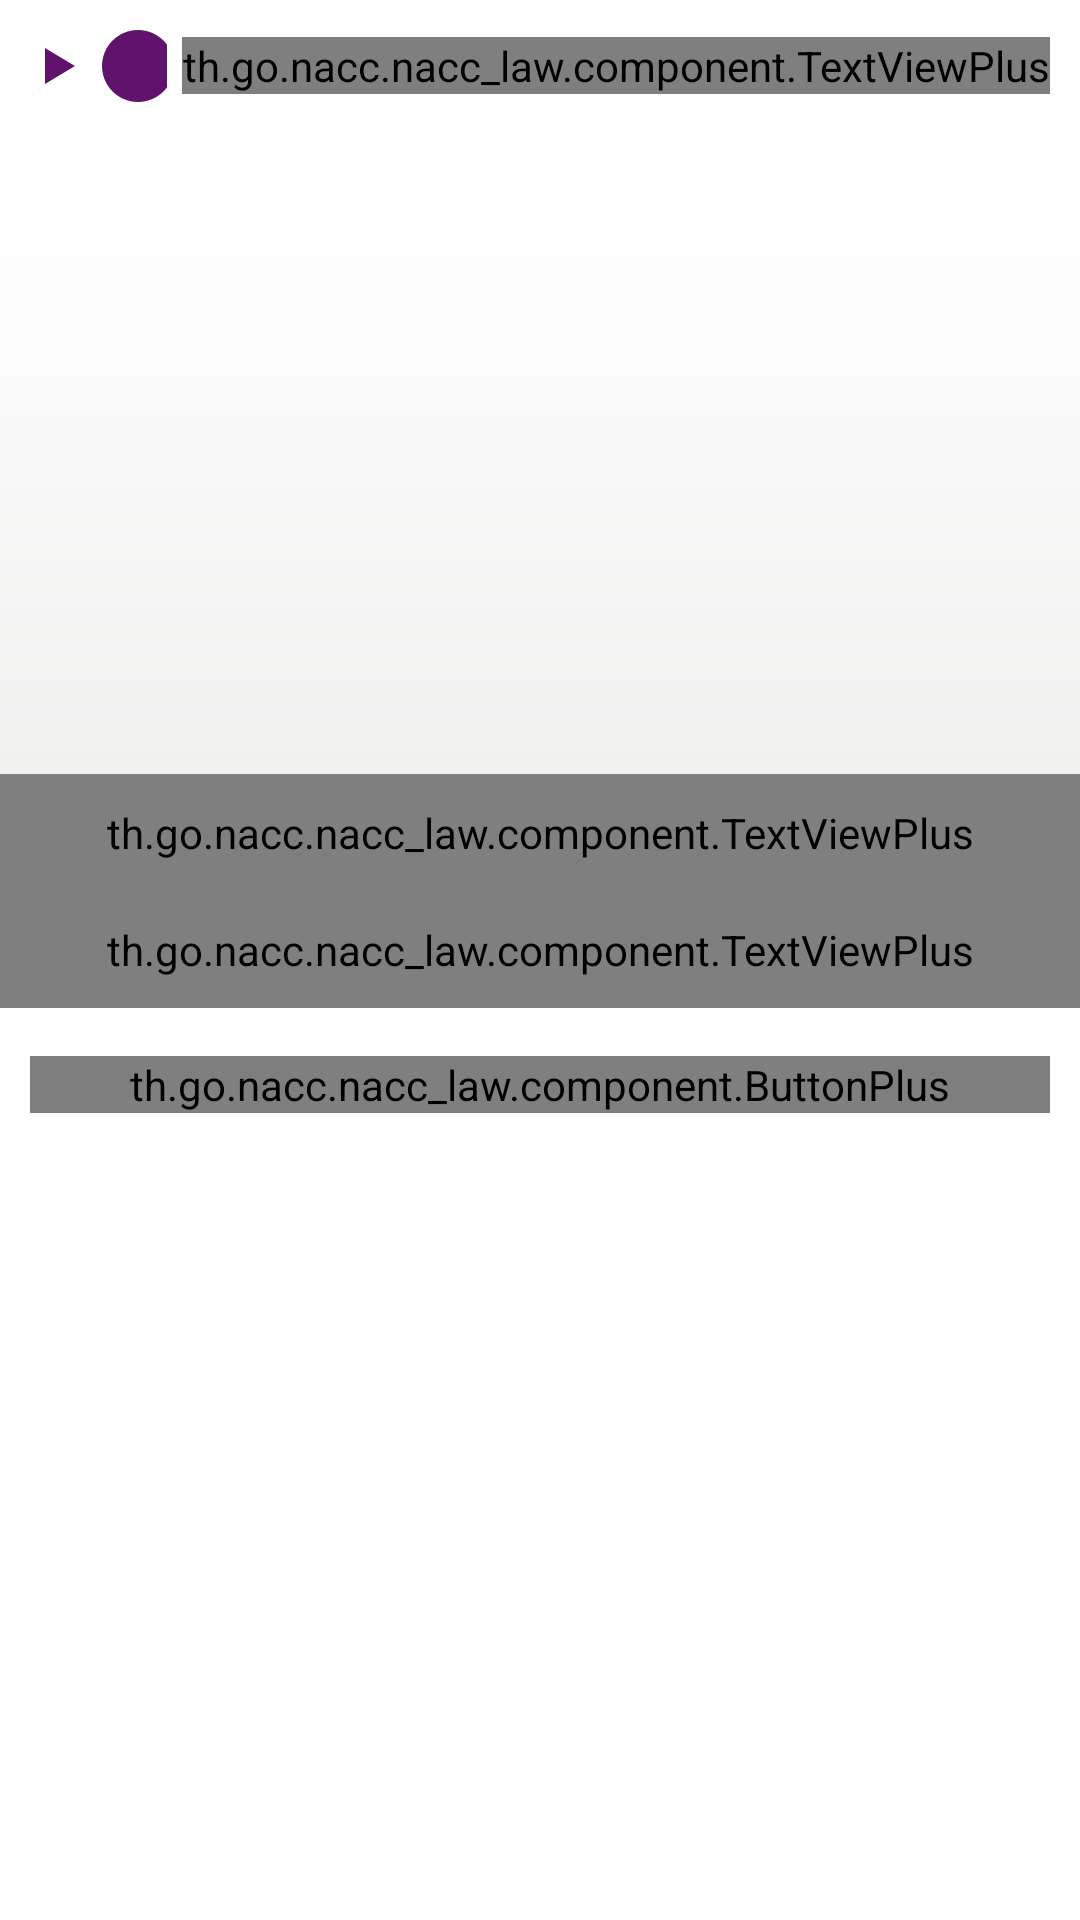

This screen was rendered from an Android layout file. Write that file and the resources it references.
<!-- AndroidManifest.xml: application theme AppTheme -->
<!-- res/layout/activity_news_detail2.xml -->
<?xml version="1.0" encoding="utf-8"?>
<LinearLayout xmlns:android="http://schemas.android.com/apk/res/android"
    xmlns:nister="http://schemas.android.com/apk/res-auto"
    android:layout_width="match_parent"
    android:layout_height="match_parent"
    android:background="@android:color/white"
    android:orientation="vertical">

    <LinearLayout
        android:id="@+id/layout_audio"
        android:layout_width="match_parent"
        android:layout_height="wrap_content"
        android:orientation="horizontal"
        android:padding="10dp">

        <ImageView
            android:id="@+id/btn_play"
            android:layout_width="wrap_content"
            android:layout_height="wrap_content"
            android:layout_gravity="center"
            android:padding="5dp"
            android:src="@drawable/selector_play" />

        <SeekBar
            android:id="@+id/progressBar"
            style="?android:attr/progressBarStyleHorizontal"
            android:layout_width="0dp"
            android:layout_height="wrap_content"
            android:layout_gravity="center"
            android:layout_marginRight="5dp"
            android:layout_weight="1"
            android:indeterminateTint="@color/colorPrimary"
            android:indeterminateTintMode="src_atop"
            android:thumb="@drawable/list_cheked" />

        <th.go.nacc.nacc_law.component.TextViewPlus
            android:id="@+id/tv_time"
            android:layout_width="wrap_content"
            android:layout_height="wrap_content"
            android:layout_gravity="center"
            android:gravity="center"
            android:text="04:00"
            android:textColor="@color/gray"
            android:textSize="@dimen/text_tiny"
            nister:customFont="Font-Black.ttf" />
    </LinearLayout>

    <LinearLayout
        android:id="@+id/layout_text"
        android:layout_width="match_parent"
        android:layout_height="wrap_content"
        android:layout_gravity="center"
        android:gravity="center"
        android:orientation="horizontal"
        android:padding="5dp"
        android:visibility="gone">

        <th.go.nacc.nacc_law.component.TextViewPlus
            android:layout_width="wrap_content"
            android:layout_height="wrap_content"
            android:layout_gravity="center_vertical"
            android:gravity="center_vertical"
            android:text="A"
            android:textColor="@color/black"
            android:textSize="@dimen/text_small"
            nister:customFont="Font-Black.ttf" />

        <SeekBar
            android:id="@+id/seek"
            android:layout_width="0dp"
            android:layout_height="wrap_content"
            android:layout_gravity="center"
            android:layout_marginLeft="5dp"
            android:layout_marginRight="5dp"
            android:layout_weight="1"
            android:max="5"
            android:thumb="@drawable/list_cheked" />

        <th.go.nacc.nacc_law.component.TextViewPlus
            android:layout_width="wrap_content"
            android:layout_height="wrap_content"
            android:layout_gravity="center_vertical"
            android:gravity="center_vertical"
            android:text="A"
            android:textColor="@color/black"
            android:textSize="@dimen/text_large"
            nister:customFont="Font-Black.ttf" />
    </LinearLayout>

    <ScrollView
        android:layout_width="match_parent"
        android:layout_height="wrap_content"
        android:background="@color/white"
        android:orientation="vertical">

        <LinearLayout
            android:layout_width="match_parent"
            android:layout_height="wrap_content"
            android:background="@color/white"
            android:orientation="vertical">


            <LinearLayout
                android:id="@+id/viewSubject"
                android:layout_width="match_parent"
                android:layout_height="wrap_content"
                android:layout_alignParentTop="true"
                android:background="@color/white"
                android:orientation="vertical"
                android:padding="@dimen/small_margin_gap">


            </LinearLayout>


            <FrameLayout
                android:id="@+id/pager_container"
                android:layout_width="match_parent"
                android:layout_height="wrap_content"
                android:layout_centerVertical="true"
                android:background="@drawable/bg_gradius"
                android:clipChildren="false"
                android:paddingBottom="10dp">

                <android.support.v4.view.ViewPager
                    android:id="@+id/coverflow"
                    android:layout_width="match_parent"
                    android:layout_height="@dimen/image_h"
                    android:layout_gravity="center"
                    android:layout_marginLeft="10dp"
                    android:layout_marginRight="10dp"
                    android:clipChildren="false" />
            </FrameLayout>

            <View
                android:id="@+id/viewSeparate"
                android:layout_width="match_parent"
                android:layout_height="1dip"
                android:layout_below="@id/viewSubject"
                android:background="@color/separate_color"
                android:visibility="gone" />

            <th.go.nacc.nacc_law.component.TextViewPlus
                android:id="@+id/lblTitle"
                android:layout_width="match_parent"
                android:layout_height="wrap_content"
                android:padding="10dp"
                android:textSize="@dimen/text_small"
                nister:customFont="Font-Black.ttf" />

            <th.go.nacc.nacc_law.component.TextViewPlus
                android:id="@+id/lblDetail"
                android:layout_width="match_parent"
                android:layout_height="wrap_content"
                android:padding="10dp"
                android:textColor="#999999"
                android:textSize="@dimen/text_small"
                nister:customFont="Font-Black.ttf" />

            <th.go.nacc.nacc_law.component.ButtonPlus
                android:id="@+id/btnLink"
                android:layout_width="match_parent"
                android:layout_height="wrap_content"
                android:layout_marginLeft="10dp"
                android:layout_marginRight="10dp"
                android:layout_marginTop="@dimen/margin_gap"
                android:background="@drawable/bg_rec_violent"
                android:onClick="linkAction"
                android:text="ไปยังเนื้อข่าวประชาสัมพันธ์"
                android:textColor="@drawable/text_color_white_black"
                android:textSize="@dimen/text_normal"
                nister:customFont="Font-Black.ttf" />
        </LinearLayout>
    </ScrollView>
</LinearLayout>
<!-- resources referenced by this layout -->
<resources>
  <color name="black">#000000</color>
  <color name="colorPrimary">#61126D</color>
  <color name="gray">#959595</color>
  <color name="separate_color">#dddddd</color>
  <color name="white">#ffffff</color>
  <dimen name="image_h">180dp</dimen>
  <dimen name="margin_gap">16dp</dimen>
  <dimen name="small_margin_gap">12dp</dimen>
  <dimen name="text_large">28sp</dimen>
  <dimen name="text_normal">24sp</dimen>
  <dimen name="text_small">22sp</dimen>
  <dimen name="text_tiny">18sp</dimen>
  <!-- drawable bg_gradius (drawable) -->
  <?xml version="1.0" encoding="utf-8"?>
  <shape xmlns:android="http://schemas.android.com/apk/res/android">
  
          <gradient
              android:angle="90"
              android:startColor="@color/gray_light"
              android:endColor="@color/white"
  
              android:type="linear" />
  
  </shape>
  <!-- drawable bg_rec_violent (drawable) -->
  <?xml version="1.0" encoding="utf-8"?>
  <shape xmlns:android="http://schemas.android.com/apk/res/android"
      android:shape="rectangle">
  
      <solid android:color="@color/colorPrimary" />
      <corners android:radius="8dp" />
  
  
  </shape>
  <!-- drawable list_cheked: png bitmap (drawable-xxhdpi, 1644 bytes) -->
  <!-- drawable selector_play (drawable) -->
  <?xml version="1.0" encoding="utf-8"?>
  <selector xmlns:android="http://schemas.android.com/apk/res/android">
  
      <item android:drawable="@drawable/pause" android:state_selected="true"></item>
      <item android:drawable="@drawable/pause" android:state_pressed="true"></item>
      <item android:drawable="@drawable/playsound"></item>
  
  </selector>
  <!-- drawable text_color_white_black (drawable) -->
  <?xml version="1.0" encoding="utf-8"?>
  <selector xmlns:android="http://schemas.android.com/apk/res/android">
  
      <item android:color="@android:color/black" android:state_selected="true"></item>
      <item android:color="@android:color/black" android:state_pressed="true"></item>
      <item android:color="@android:color/white"></item>
  
  </selector>
  <style name="AppTheme" parent="Theme.AppCompat.Light.DarkActionBar">
          
          <item name="android:actionBarStyle">@style/MyActionBarTheme</item>
          <item name="actionBarStyle">@style/MyActionBarTheme</item>
          
  
          <item name="colorPrimary">@color/colorPrimary</item>
          <item name="colorPrimaryDark">@color/colorPrimaryDark</item>
          <item name="colorAccent">@color/colorAccent</item>
      </style>
  <color name="gray_light">#f0f0ef</color>
  <!-- drawable pause: png bitmap (drawable-xxhdpi, 174 bytes) -->
  <!-- drawable playsound: png bitmap (drawable-xxhdpi, 469 bytes) -->
  <style name="MyActionBarTheme" parent="@android:style/Widget.ActionBar">
          <item name="android:background">@color/colorPrimary</item>
          <item name="background">@color/colorPrimary</item>
      </style>
  <color name="colorPrimaryDark">#36053E</color>
  <color name="colorAccent">#4C950E</color>
</resources>
